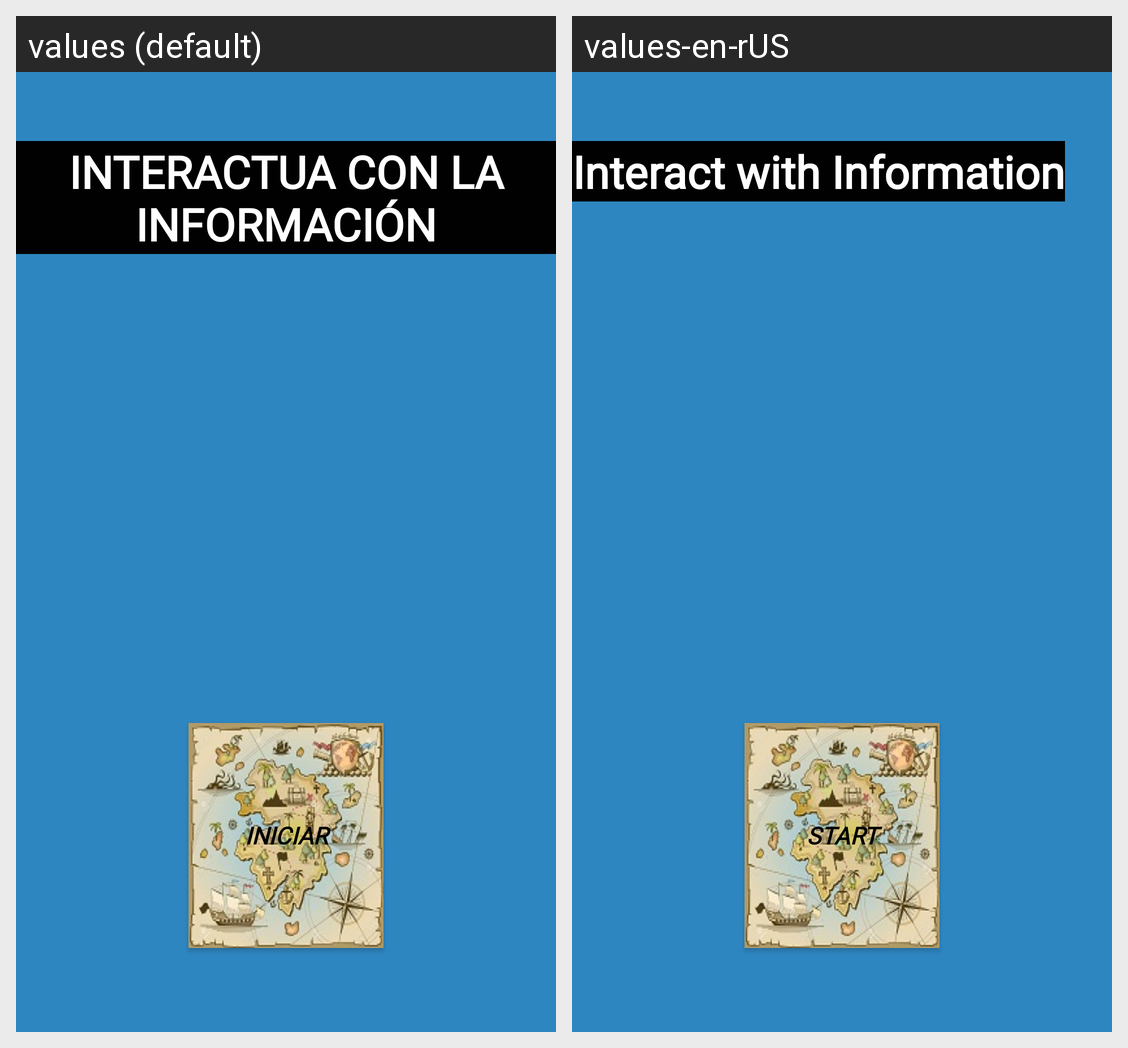

Translations of the strings shown on this Android screen, per locale in the grid:
Android screen res/layout/fragment_first.xml rendered under 2 locales, left to right: values (default), values-en-rUS. Device: Nexus 5 (rendered at 1080×1920; each locale shown at half size, 540×960, under a caption strip naming it); theme Theme.GeographyPlay.
Strings drawn on this screen, with the default value and each locale's value (text and hints the layout hard-codes, and strings that could not be matched under every locale, appear in the picture but are not listed):

como_quieres_interactuar_con_la_informaci_n
  values: INTERACTUA CON LA INFORMACIÓN
  values-en-rUS: Interact with Information

btnSR
  values: INICIAR
  values-en-rUS: START
